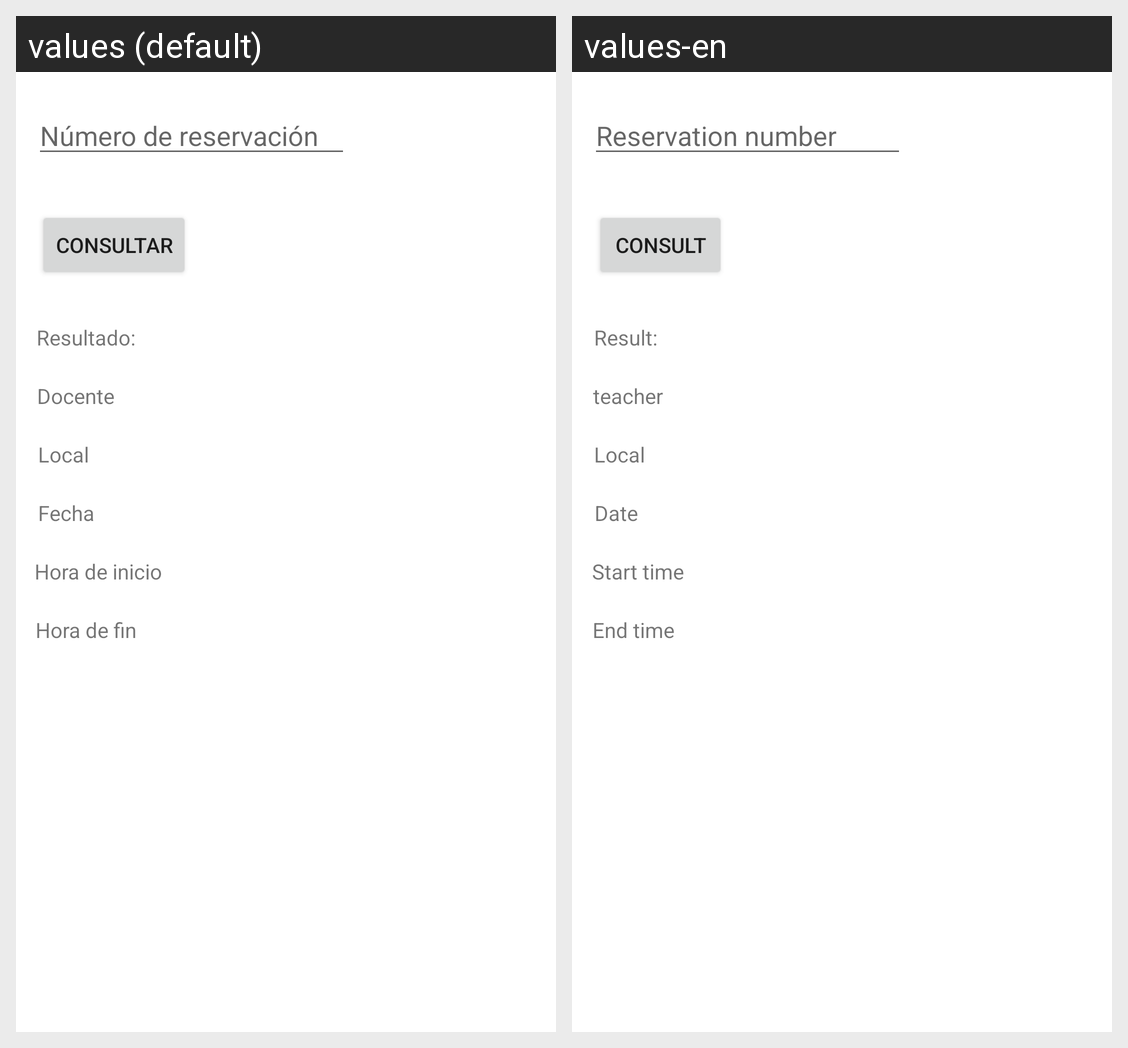

Locale-by-locale string values for the Android screen shown in this grid:
Android screen res/layout/activity_reservacion_consultar.xml rendered under 2 locales, left to right: values (default), values-en. Device: Nexus 5 (rendered at 1080×1920; each locale shown at half size, 540×960, under a caption strip naming it); theme Theme.ControlDeProcesosAdministrativos.
Strings drawn on this screen, with the default value and each locale's value (text and hints the layout hard-codes, and strings that could not be matched under every locale, appear in the picture but are not listed):

consultar
  values: Consultar
  values-en: Consult

result
  values: Resultado:
  values-en: Result:

fecha
  values: Fecha
  values-en: Date

horaInicio
  values: Hora de inicio
  values-en: Start time

horaFin
  values: Hora de fin
  values-en: End time

numReservacion
  values: Número de reservación
  values-en: Reservation number

docente
  values: Docente
  values-en: teacher

local
  values: Local
  values-en: Local
